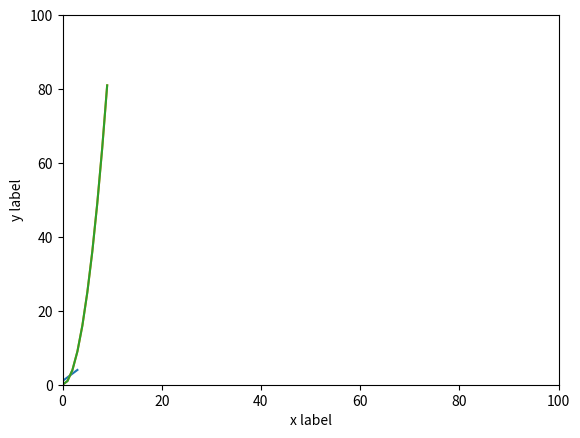

Write Python code to recreate this figure. (Note: this script raises an exception after producing the figure.)
'''
    1. matplotlib
        1) 시각화 도구
        2) 서브 모듈 pyplot
            - 핵심적인 함수들, 클래스 정의

'''

import matplotlib as mpl
import matplotlib.pyplot as plt         # 그림을 그리기 위한 pylot 서브 모듈을 가져오는 작업

# plt.plot([1,2,3,4])
plt.plot([0,1,2,3],[1,2,3,4])
plt.ylabel('y label')
plt.xlabel('x label')
# plt.show()

import numpy as np
x = np.arange(10)       # 0에서 9사이의 정수값을 생성함
plt.plot(x**2)          # x^2 함수를 그림
# plt.show()

x = np.arange(10)
plt.plot(x**2)
plt.axis([0, 100, 0, 100])      # 범위를 지정함
# plt.show()                      # x 값이 증가할 경우 y값이 매우 가파르게 증가하는 형태의 모양 확인

x = np.arange(-20, 20)          # -20에서 20사이의 수를 1의 간격으로 생성(다차열 배열)
y1 = 2 * x
y2 = (1/3) * x **2 + 5
y3 = -x ** 2 - 5

# 각각 다른스타일로 그림
# 녹색 실선, 빨간 점섬과 세모기호, 파랑색 별표와 점선
plt.plot(x, y1, 'g--', x, y2, 'r^-1', x, y3, 'b*:')
plt.axis([-30, 30, -30, 30])        # 그림을 그릴 영역
plt.show()
